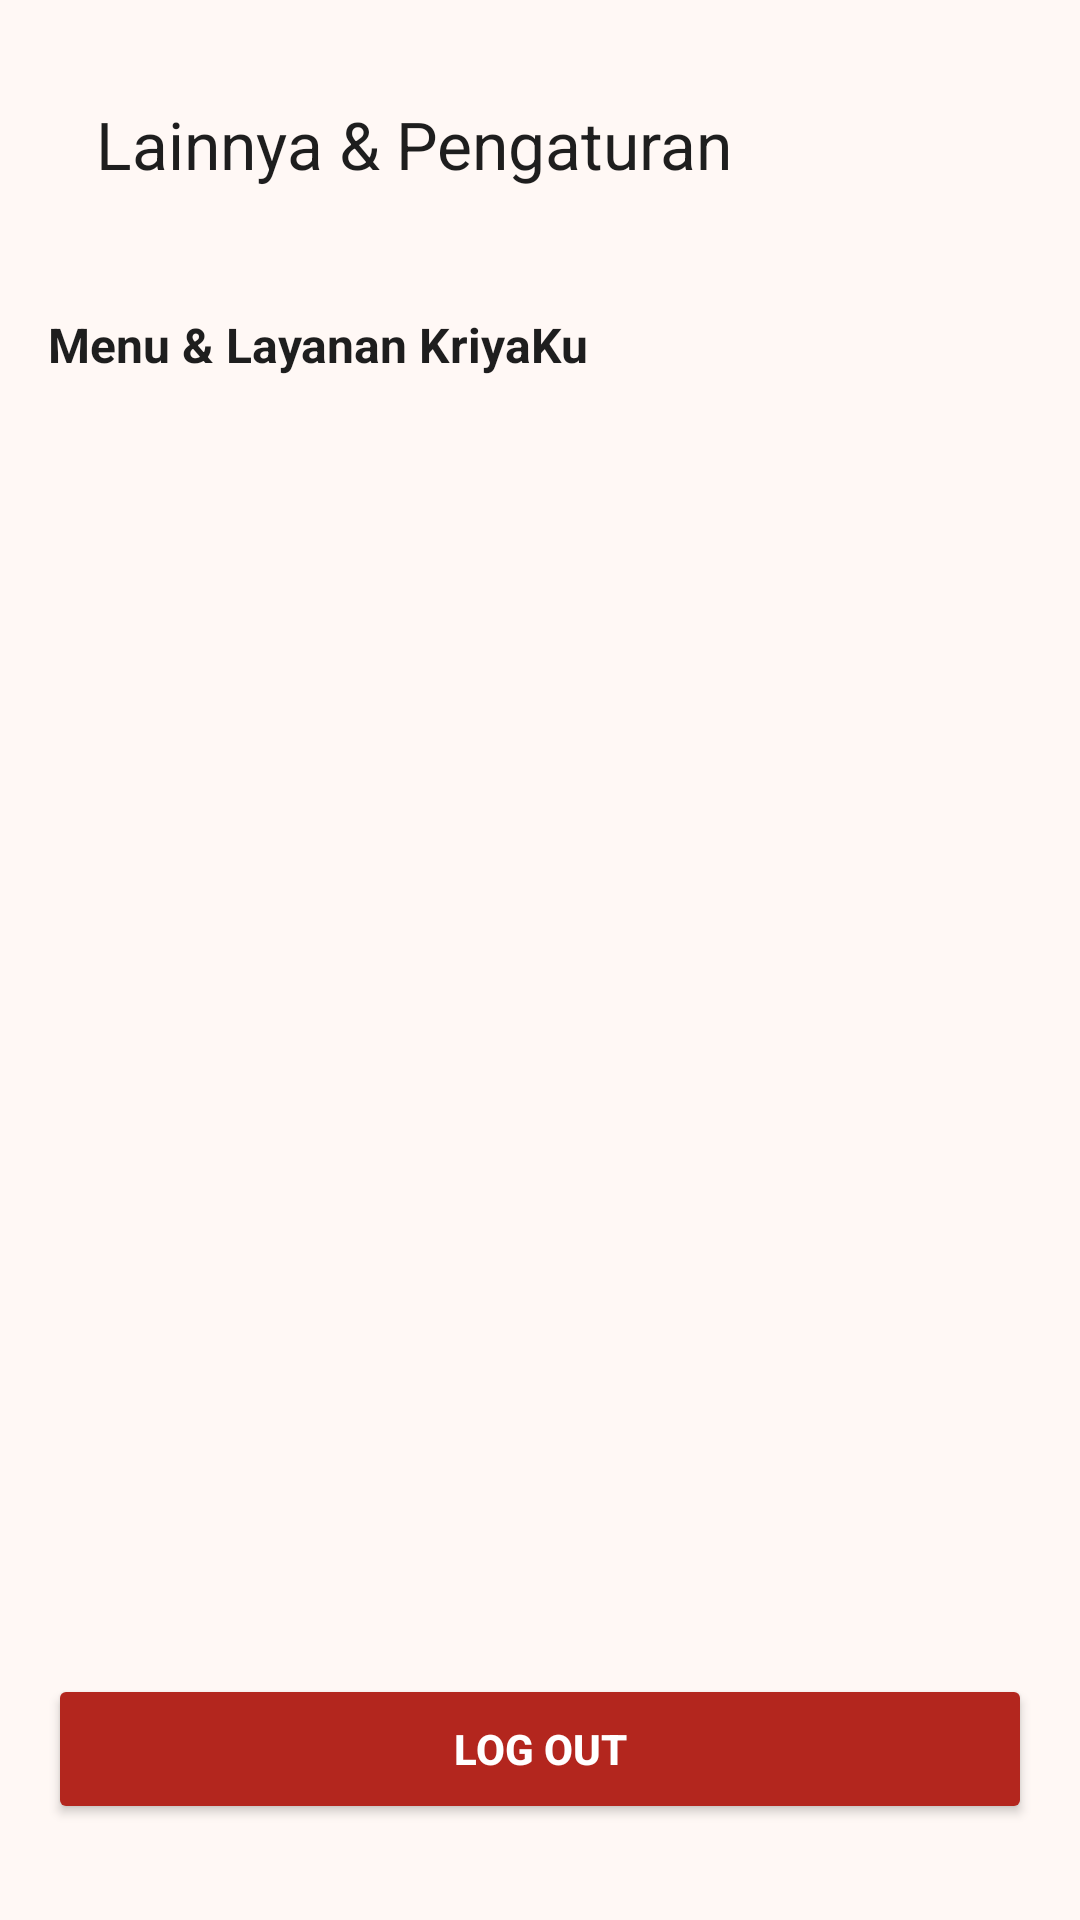

Layout XML and referenced resources for this Android screen:
<!-- AndroidManifest.xml: application theme Theme.AlifTaufiq_3TIB -->
<!-- res/layout/fragment_more.xml -->
<?xml version="1.0" encoding="utf-8"?>
<androidx.constraintlayout.widget.ConstraintLayout xmlns:android="http://schemas.android.com/apk/res/android"
    xmlns:app="http://schemas.android.com/apk/res-auto"
    xmlns:tools="http://schemas.android.com/tools"
    android:layout_width="match_parent"
    android:layout_height="match_parent"
    android:background="#FFF8F5"
    android:padding="16dp"
    tools:context=".More.MoreFragment">

    
    <androidx.appcompat.widget.Toolbar
        android:id="@+id/toolbar"
        android:layout_width="0dp"
        android:layout_height="?attr/actionBarSize"
        android:background="#FFF8F5"
        app:layout_constraintEnd_toEndOf="parent"
        app:layout_constraintStart_toStartOf="parent"
        app:layout_constraintTop_toTopOf="parent"
        app:title="Lainnya &amp; Pengaturan"
        app:titleTextColor="#1E1E1E" />

    
    <com.google.android.material.card.MaterialCardView
        android:id="@+id/cardHeaderMore"
        android:layout_width="0dp"
        android:layout_height="wrap_content"
        android:layout_marginTop="8dp"
        app:cardBackgroundColor="#FDF1EB"
        app:cardCornerRadius="16dp"
        app:cardElevation="0dp"
        app:strokeWidth="0dp"
        app:layout_constraintEnd_toEndOf="parent"
        app:layout_constraintStart_toStartOf="parent"
        app:layout_constraintTop_toBottomOf="@id/toolbar" />

    <TextView
        android:id="@+id/tvSectionTitle"
        android:layout_width="wrap_content"
        android:layout_height="wrap_content"
        android:layout_marginTop="16dp"
        android:text="Menu &amp; Layanan KriyaKu"
        android:textColor="#1E1E1E"
        android:textSize="16sp"
        android:textStyle="bold"
        app:layout_constraintStart_toStartOf="parent"
        app:layout_constraintTop_toBottomOf="@id/cardHeaderMore" />

    
    <ListView
        android:id="@+id/listViewItems"
        android:layout_width="0dp"
        android:layout_height="0dp"
        android:layout_marginTop="12dp"
        android:layout_marginBottom="16dp"
        android:divider="#F0E0D8"
        android:dividerHeight="1dp"
        app:layout_constraintBottom_toTopOf="@id/btnLogout"
        app:layout_constraintEnd_toEndOf="parent"
        app:layout_constraintStart_toStartOf="parent"
        app:layout_constraintTop_toBottomOf="@id/tvSectionTitle" />

    
    <Button
        android:id="@+id/btnLogout"
        android:layout_width="0dp"
        android:layout_height="50dp"
        android:layout_marginBottom="16dp"
        android:backgroundTint="#B3261E"
        android:text="Log Out"
        android:textColor="#FFFFFF"
        android:textSize="14sp"
        android:textStyle="bold"
        app:cornerRadius="12dp"
        app:layout_constraintBottom_toBottomOf="parent"
        app:layout_constraintEnd_toEndOf="parent"
        app:layout_constraintStart_toStartOf="parent" />

</androidx.constraintlayout.widget.ConstraintLayout>
<!-- resources referenced by this layout -->
<resources>
  <style name="Theme.AlifTaufiq_3TIB" parent="Base.Theme.AlifTaufiq_3TIB" />
  <style name="Base.Theme.AlifTaufiq_3TIB" parent="Theme.Material3.DayNight.NoActionBar">
          
          
      </style>
</resources>
